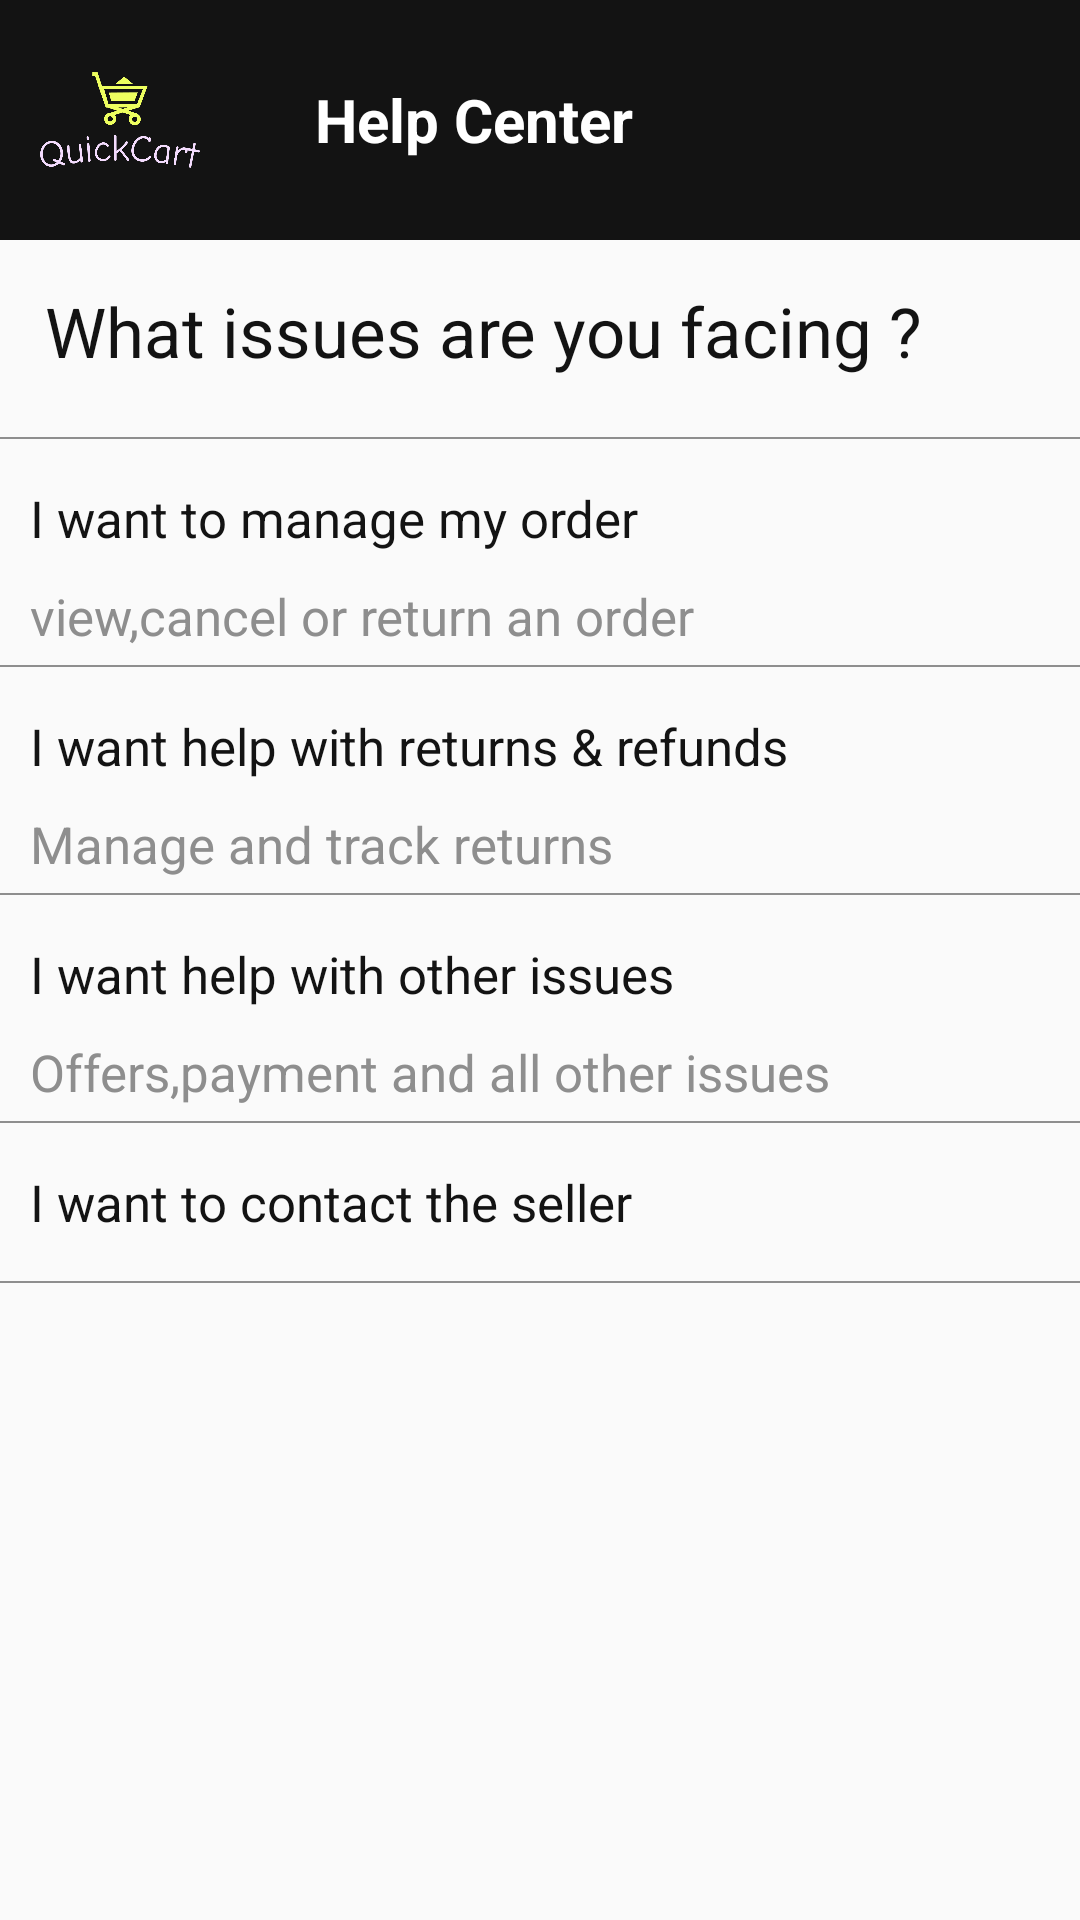

The Android layout XML behind this screen, and the referenced resources:
<!-- AndroidManifest.xml: application theme Theme.QuickCart -->
<!-- res/layout/fragment_help_center.xml -->
<?xml version="1.0" encoding="utf-8"?>
<FrameLayout xmlns:android="http://schemas.android.com/apk/res/android"
    xmlns:tools="http://schemas.android.com/tools"
    android:layout_width="match_parent"
    android:layout_height="match_parent"
    tools:context=".Activites.Fragments.HelpCenterFragment">

    <LinearLayout
        android:layout_width="match_parent"
        android:layout_height="match_parent"
        android:orientation="vertical">

        <LinearLayout
            android:id="@+id/llHead"
            android:layout_width="match_parent"
            android:layout_height="80dp"
            android:background="@color/Grey"
            android:orientation="horizontal">

            <ImageView
                android:layout_width="80dp"
                android:layout_height="wrap_content"
                android:src="@drawable/logo_color" />

            <TextView
                android:layout_width="wrap_content"
                android:layout_height="wrap_content"
                android:background="@color/Grey"
                android:layout_gravity="center"
                android:text="Help Center"
                android:textColor="@color/white"
                android:textSize="20sp"
                android:textStyle="bold"
                android:layout_marginLeft="25dp" />
        </LinearLayout>

        <TextView
            android:layout_width="wrap_content"
            android:layout_height="wrap_content"
            android:text="What issues are you facing ?"
            android:textSize="23sp"
            android:layout_margin="15dp"
            android:textColor="@color/Grey"/>

        <View
            android:layout_width="match_parent"
            android:layout_height=".5dp"
            android:background="#8E8E8E"
            android:layout_marginTop="5dp"
            android:layout_marginBottom="5dp"/>

        <TextView
            android:layout_width="wrap_content"
            android:layout_height="wrap_content"
            android:text="I want to manage my order"
            android:textSize="17sp"
            android:layout_margin="10dp"
            android:textColor="@color/Grey"/>

        <TextView
            android:layout_width="wrap_content"
            android:layout_height="wrap_content"
            android:text="view,cancel or return an order"
            android:textSize="17sp"
            android:layout_marginLeft="10dp"
            android:textColor="#8E8E8E"/>

        <View
            android:layout_width="match_parent"
            android:layout_height=".5dp"
            android:background="#8E8E8E"
            android:layout_marginTop="5dp"
            android:layout_marginBottom="5dp"/>

        <TextView
            android:layout_width="wrap_content"
            android:layout_height="wrap_content"
            android:text="I want help with returns &amp; refunds"
            android:textSize="17sp"
            android:layout_margin="10dp"
            android:textColor="@color/Grey"/>

        <TextView
            android:layout_width="wrap_content"
            android:layout_height="wrap_content"
            android:text="Manage and track returns"
            android:textSize="17sp"
            android:layout_marginLeft="10dp"
            android:textColor="#8E8E8E"/>

        <View
            android:layout_width="match_parent"
            android:layout_height=".5dp"
            android:background="#8E8E8E"
            android:layout_marginTop="5dp"
            android:layout_marginBottom="5dp"/>

        <TextView
            android:layout_width="wrap_content"
            android:layout_height="wrap_content"
            android:text="I want help with other issues"
            android:textSize="17sp"
            android:layout_margin="10dp"
            android:textColor="@color/Grey"/>

        <TextView
            android:layout_width="wrap_content"
            android:layout_height="wrap_content"
            android:text="Offers,payment and all other issues"
            android:textSize="17sp"
            android:layout_marginLeft="10dp"
            android:textColor="#8E8E8E"/>

        <View
            android:layout_width="match_parent"
            android:layout_height=".5dp"
            android:background="#8E8E8E"
            android:layout_marginTop="5dp"
            android:layout_marginBottom="5dp"/>

        <TextView
            android:layout_width="wrap_content"
            android:layout_height="wrap_content"
            android:text="I want to contact the seller"
            android:textSize="17sp"
            android:layout_margin="10dp"
            android:textColor="@color/Grey"/>

        <View
            android:layout_width="match_parent"
            android:layout_height=".5dp"
            android:background="#8E8E8E"
            android:layout_marginTop="5dp"
            android:layout_marginBottom="5dp"/>

    </LinearLayout>

</FrameLayout>
<!-- resources referenced by this layout -->
<resources>
  <color name="Grey">#131313</color>
  <color name="white">#FFFFFFFF</color>
  <!-- drawable logo_color: png bitmap (drawable, 13423 bytes) -->
  <style name="Theme.QuickCart" parent="Base.Theme.QuickCart" />
  <style name="Base.Theme.QuickCart" parent="Theme.AppCompat.Light.NoActionBar">
          
          <item name="android:statusBarColor">#131313</item>
          <item name="statusBarBackground">#131313</item>
          
      </style>
</resources>
